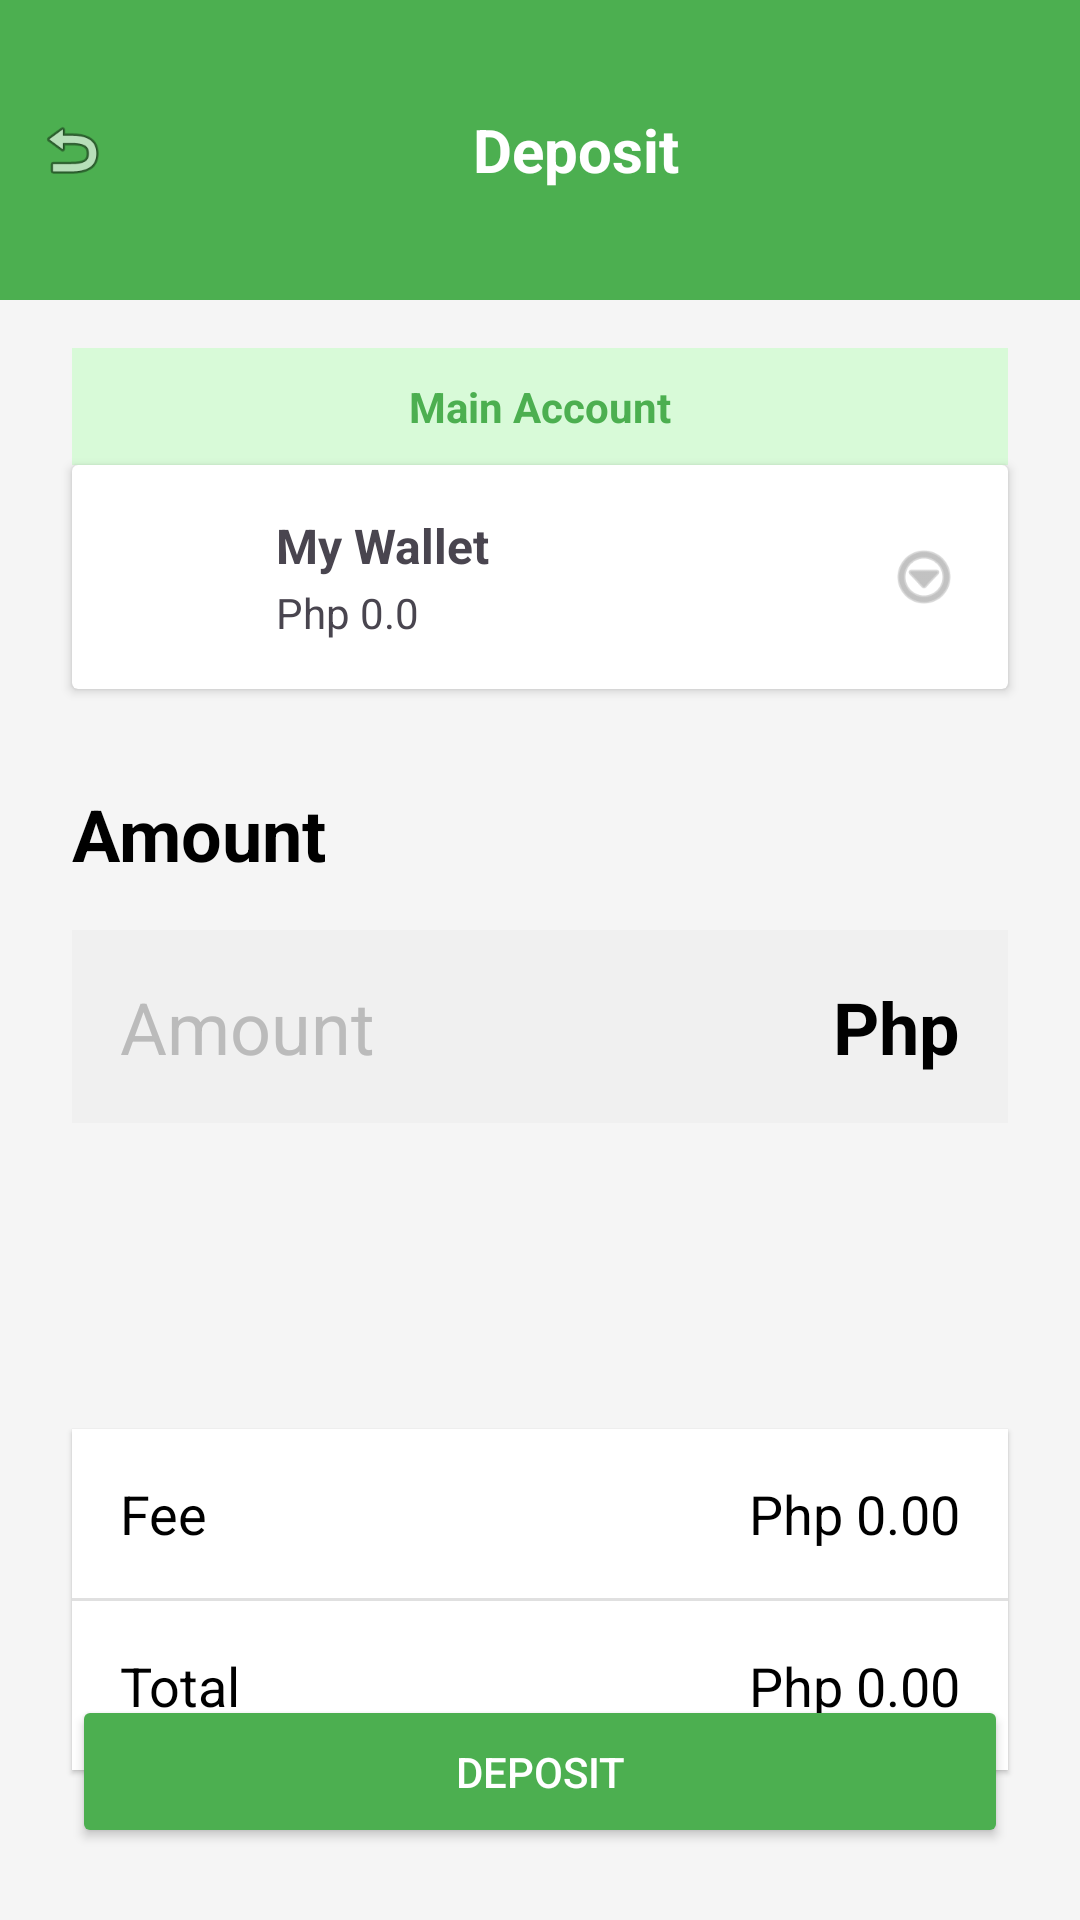

The Android layout XML behind this screen, and the referenced resources:
<!-- AndroidManifest.xml: application theme Theme.WealthLink -->
<!-- res/layout/activity_deposit_amount.xml -->
<?xml version="1.0" encoding="utf-8"?>
<RelativeLayout xmlns:android="http://schemas.android.com/apk/res/android"
    xmlns:app="http://schemas.android.com/apk/res-auto"
    android:layout_width="match_parent"
    android:layout_height="match_parent"
    android:background="#F5F5F5"
    android:id="@+id/main">

    
    <LinearLayout
        android:id="@+id/header"
        android:layout_width="match_parent"
        android:layout_height="100dp"
        android:background="@drawable/header_bg"
        android:orientation="horizontal"
        android:paddingStart="12dp"
        android:paddingEnd="12dp"
        android:gravity="center_vertical">

        <Button
            android:layout_width="24dp"
            android:layout_height="24dp"
            android:background="@android:drawable/ic_menu_revert"
            android:tint="@android:color/white"
            android:padding="0dp"
            android:id="@+id/btnBack"/>

        <TextView
            android:layout_width="match_parent"
            android:layout_height="wrap_content"
            android:text="Deposit"
            android:textSize="20sp"
            android:textStyle="bold"
            android:textColor="@android:color/white"
            android:gravity="center" />
    </LinearLayout>

    
    <TextView
        android:id="@+id/tvMainLabel"
        android:layout_below="@id/header"
        android:layout_width="match_parent"
        android:layout_height="wrap_content"
        android:background="#D8FAD8"
        android:text="Main Account"
        android:gravity="center"
        android:padding="10dp"
        android:textColor="#4CAF50"
        android:textStyle="bold"
        android:layout_marginTop="16dp"
        android:layout_marginStart="24dp"
        android:layout_marginEnd="24dp"
        android:backgroundTintMode="src_in"
        android:backgroundTint="#D8FAD8" />

    
    <androidx.cardview.widget.CardView
        android:id="@+id/cardMainAccount"
        android:layout_width="match_parent"
        android:layout_height="wrap_content"
        android:layout_below="@id/tvMainLabel"
        android:layout_marginStart="24dp"
        android:layout_marginEnd="24dp"
        android:elevation="4dp"
        >

        <RelativeLayout
            android:layout_width="match_parent"
            android:layout_height="wrap_content"
            android:padding="16dp">

            <ImageView
                android:id="@+id/ivMainAccountIcon"
                android:layout_width="40dp"
                android:layout_height="40dp"
                android:src="@drawable/profile_pic"
                android:contentDescription="account icon" />

            <LinearLayout
                android:layout_width="wrap_content"
                android:layout_height="wrap_content"
                android:orientation="vertical"
                android:layout_toEndOf="@id/ivMainAccountIcon"
                android:layout_marginStart="12dp">

                <TextView
                    android:id="@+id/tvMainBankName"
                    android:layout_width="wrap_content"
                    android:layout_height="wrap_content"
                    android:text="My Wallet"
                    android:textStyle="bold"
                    android:textSize="16sp" />

                <TextView
                    android:id="@+id/tvBalance"
                    android:layout_width="wrap_content"
                    android:layout_height="wrap_content"
                    android:text="Php 0.0"
                    android:textSize="14sp"
                    android:layout_marginTop="2dp" />
            </LinearLayout>

            <ImageView
                android:id="@+id/ivMainMenu"
                android:layout_width="24dp"
                android:layout_height="24dp"
                android:src="@android:drawable/ic_menu_more"
                android:layout_alignParentEnd="true"
                android:layout_centerVertical="true"
                android:contentDescription="menu"
                app:tint="#999999" />
        </RelativeLayout>
    </androidx.cardview.widget.CardView>

    
    <TextView
        android:id="@+id/tvAmountLabel"
        android:layout_width="wrap_content"
        android:layout_height="wrap_content"
        android:text="Amount"
        android:textSize="24sp"
        android:textStyle="bold"
        android:textColor="#000000"
        android:layout_below="@id/cardMainAccount"
        android:layout_marginTop="32dp"
        android:layout_marginStart="24dp" />

    
    <RelativeLayout
        android:id="@+id/amountInputContainer"
        android:layout_width="match_parent"
        android:layout_height="wrap_content"
        android:layout_below="@id/tvAmountLabel"
        android:layout_marginTop="16dp"
        android:layout_marginStart="24dp"
        android:layout_marginEnd="24dp"
        android:background="#F0F0F0"
        android:padding="16dp">

        <EditText
            android:id="@+id/etAmount"
            android:layout_width="match_parent"
            android:layout_height="wrap_content"
            android:layout_toStartOf="@id/tvCurrency"
            android:background="@null"
            android:hint="Amount"
            android:inputType="numberDecimal"
            android:textSize="24sp"
            android:textColorHint="#BBBBBB" />

        <TextView
            android:id="@+id/tvCurrency"
            android:layout_width="wrap_content"
            android:layout_height="wrap_content"
            android:layout_alignParentEnd="true"
            android:text="Php"
            android:textSize="24sp"
            android:textStyle="bold"
            android:textColor="#000000" />
    </RelativeLayout>

    


    

    <RelativeLayout
        android:id="@+id/feesAndtotal"
        android:layout_width="match_parent"
        android:layout_height="wrap_content"
        android:layout_below="@id/amountInputContainer"
        android:layout_marginTop="102dp"
        android:layout_marginStart="24dp"
        android:layout_marginEnd="24dp"
        android:background="@android:color/white"
        android:elevation="1dp">

        <TextView
            android:id="@+id/tvFeeLabel"
            android:layout_width="wrap_content"
            android:layout_height="wrap_content"
            android:layout_marginStart="16dp"
            android:layout_marginTop="16dp"
            android:text="Fee"
            android:textColor="#000000"
            android:textSize="18sp" />

        <TextView
            android:id="@+id/tvFeeAmount"
            android:layout_width="wrap_content"
            android:layout_height="wrap_content"
            android:layout_alignBaseline="@id/tvFeeLabel"
            android:layout_alignParentEnd="true"
            android:layout_marginEnd="16dp"
            android:text="Php 0.00"
            android:textColor="#000000"
            android:textSize="18sp" />


        <View
            android:id="@+id/divider"
            android:layout_width="match_parent"
            android:layout_height="1dp"
            android:layout_below="@id/tvFeeLabel"
            android:layout_marginTop="16dp"
            android:background="#E0E0E0" />


        <TextView
            android:id="@+id/tvTotalLabel"
            android:layout_width="wrap_content"
            android:layout_height="wrap_content"
            android:layout_below="@id/divider"
            android:layout_marginStart="16dp"
            android:layout_marginTop="16dp"
            android:layout_marginBottom="16dp"
            android:text="Total"
            android:textColor="#000000"
            android:textSize="18sp" />

        <TextView
            android:id="@+id/tvTotalAmount"
            android:layout_width="wrap_content"
            android:layout_height="wrap_content"
            android:layout_alignBaseline="@id/tvTotalLabel"
            android:layout_alignParentEnd="true"
            android:layout_marginEnd="16dp"
            android:text="Php 0.00"
            android:textColor="#000000"
            android:textSize="18sp" />
    </RelativeLayout>

    <Button
        android:id="@+id/btnDeposit"
        android:layout_width="match_parent"
        android:layout_height="wrap_content"
        android:text="Deposit"
        android:layout_alignParentBottom="true"
        android:layout_margin="24dp"
        android:backgroundTint="#4CAF50"
        android:textColor="@android:color/white"
        android:elevation="2dp"
        android:padding="16dp" />

    <LinearLayout
        android:id="@+id/depositDialog"
        android:layout_width="300dp"
        android:layout_height="300dp"
        android:orientation="vertical"
        android:gravity="center"
        android:background="@android:color/white"
        android:padding="24dp"
        android:visibility="gone"
        android:elevation="8dp"
        android:layout_margin="16dp"
        android:clipToOutline="true"
        android:outlineProvider="background"
        app:layout_constraintTop_toTopOf="parent"
        app:layout_constraintBottom_toBottomOf="parent"
        app:layout_constraintStart_toStartOf="parent"
        app:layout_constraintEnd_toEndOf="parent">

        <View
            android:layout_width="96dp"
            android:layout_height="96dp"
            android:layout_gravity="center"
            android:backgroundTint="#A5F3AC"
            android:background="@android:color/holo_green_light" />

        <TextView
            android:layout_width="wrap_content"
            android:layout_height="wrap_content"
            android:text="Account Added!"
            android:textSize="18sp"
            android:textStyle="bold"
            android:textColor="#1A1A2E"
            android:layout_marginTop="24dp" />
    </LinearLayout>
</RelativeLayout>
<!-- resources referenced by this layout -->
<resources>
  <!-- drawable header_bg (drawable) -->
  <shape xmlns:android="http://schemas.android.com/apk/res/android" android:shape="rectangle">
      <solid android:color="#4CAF50"/>
  </shape>
  <style name="Theme.WealthLink" parent="Base.Theme.WealthLink" />
  <style name="Base.Theme.WealthLink" parent="Theme.Material3.DayNight.NoActionBar">
          
          
      </style>
</resources>
